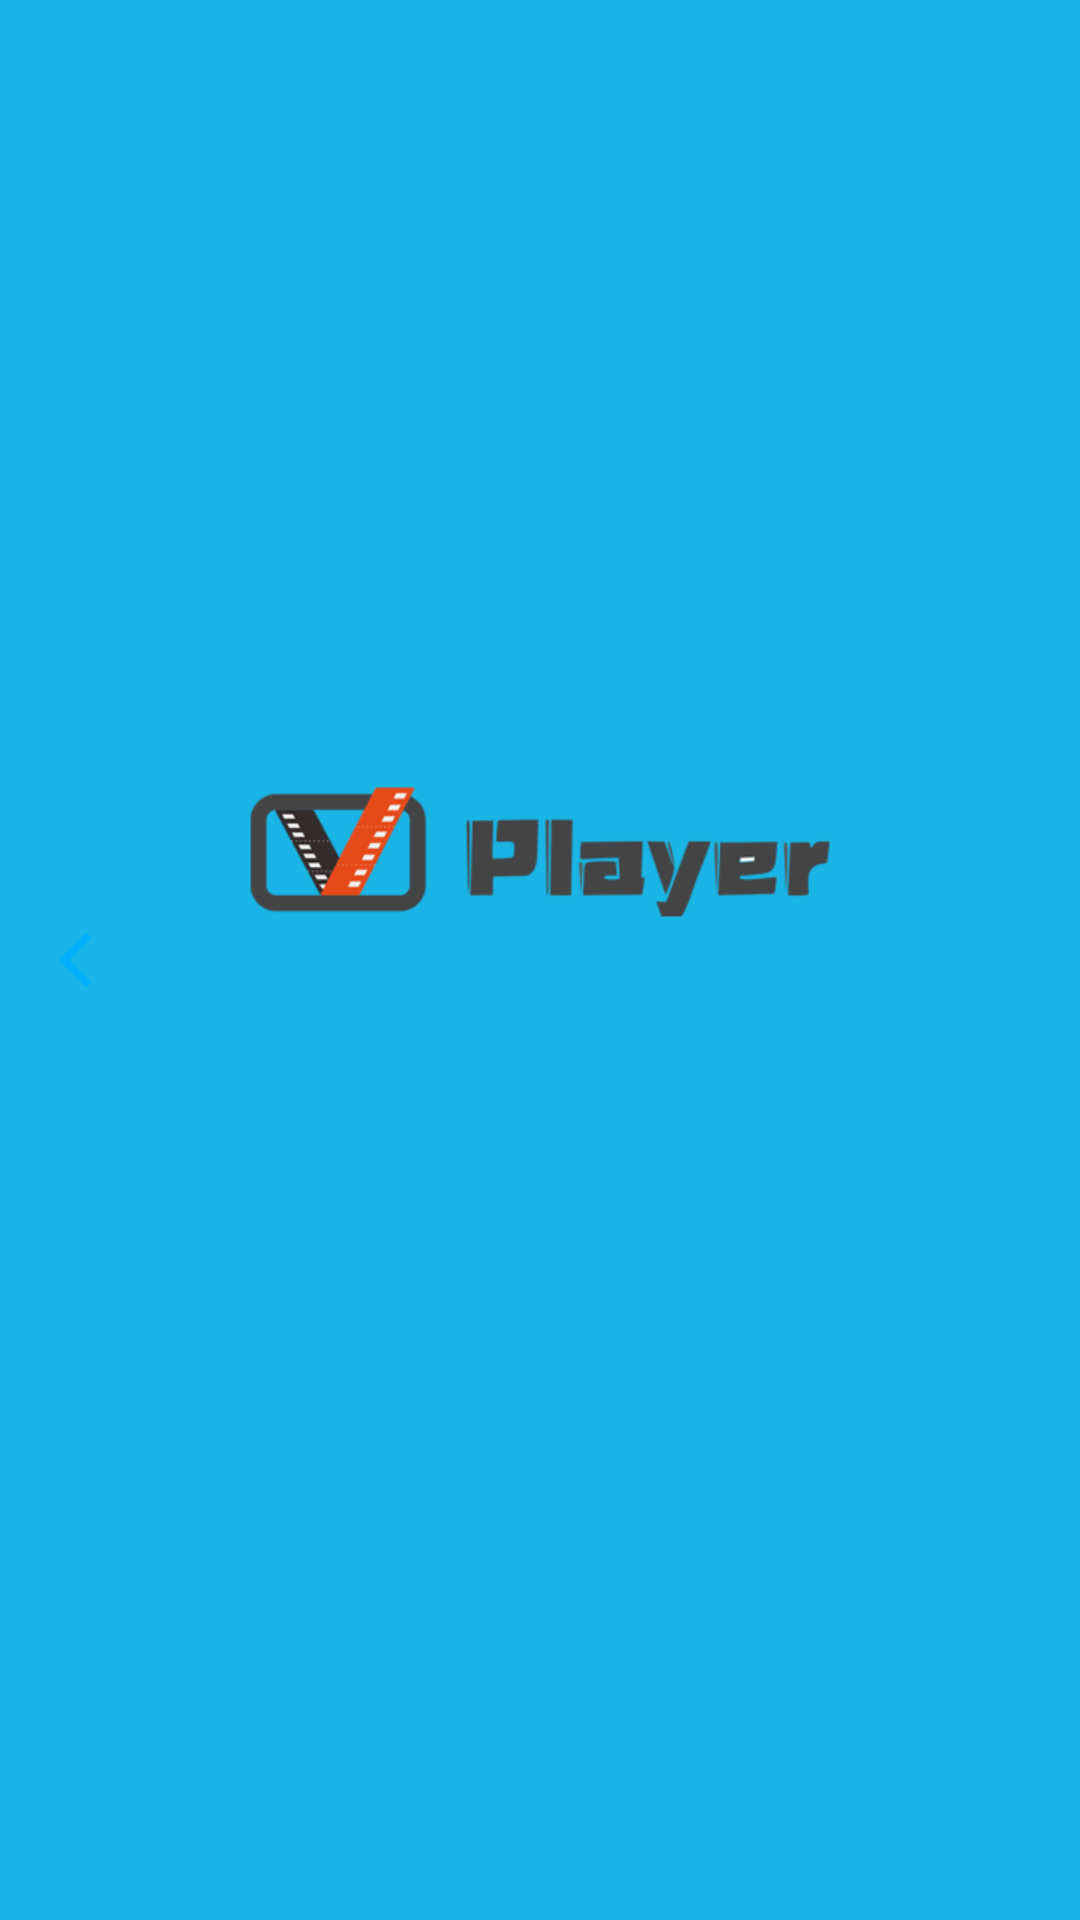

Android layout source for this screen:
<!-- AndroidManifest.xml: application theme AppTheme -->
<!-- res/layout/common_top.xml -->
<?xml version="1.0" encoding="utf-8"?>
<androidx.constraintlayout.widget.ConstraintLayout xmlns:android="http://schemas.android.com/apk/res/android"
    xmlns:app="http://schemas.android.com/apk/res-auto"
    xmlns:tools="http://schemas.android.com/tools"
    android:layout_width="match_parent"
    android:layout_height="60dp">

    <TextView
        android:id="@+id/textView_title"
        android:layout_width="0dp"
        android:layout_height="0dp"
        android:ellipsize="end"
        android:paddingStart="50dp"
        android:paddingEnd="50dp"
        android:gravity="center"
        android:lines="1"
        android:maxLines="1"
        android:fontFamily="monospace"
        android:textColor="@android:color/black"
        app:layout_constraintBottom_toBottomOf="@id/imageButton_back"
        app:layout_constraintEnd_toEndOf="parent"
        app:layout_constraintStart_toStartOf="parent"
        app:layout_constraintTop_toTopOf="@id/imageButton_back"
        tools:text="@tools:sample/full_names" />

    <ImageView
        android:id="@+id/imageButton_back"
        android:layout_width="50dp"
        android:layout_height="match_parent"
        android:padding="16dp"
        android:src="@drawable/ic_back"
        app:layout_constraintBottom_toBottomOf="parent"
        app:layout_constraintStart_toStartOf="parent"
        app:layout_constraintTop_toTopOf="parent"
        android:contentDescription="@string/back" />

    <View
        android:layout_width="0dp"
        android:layout_height="0.1dp"
        android:background="@android:color/darker_gray"
        app:layout_constraintStart_toStartOf="parent"
        app:layout_constraintEnd_toEndOf="parent"
        app:layout_constraintBottom_toBottomOf="parent"
        android:visibility="gone"
        />

</androidx.constraintlayout.widget.ConstraintLayout>
<!-- resources referenced by this layout -->
<resources>
  <!-- drawable ic_back (drawable) -->
  <vector xmlns:android="http://schemas.android.com/apk/res/android"
      android:width="32dp"
      android:height="32dp"
      android:viewportWidth="1024"
      android:viewportHeight="1024">
    <path
        android:pathData="M819.2,108.8L716.8,0 307.2,403.2 204.8,512l102.4,108.8L716.8,1024l102.4,-108.8L416,512z"
        android:fillColor="#00B0FF"/>
  </vector>
  <string name="back">back</string>
  <style name="AppTheme" parent="Theme.MaterialComponents.Light.NoActionBar">
          
          <item name="colorPrimary">@color/colorPrimary</item>
          <item name="colorPrimaryDark">@color/colorPrimaryDark</item>
          <item name="colorAccent">@color/colorAccent</item>
          <item name="md_color_button_text">@color/colorPrimary</item>
          <item name="android:windowBackground">@drawable/bg</item>
      </style>
  <color name="colorPrimary">#6200EE</color>
  <color name="colorPrimaryDark">#3700B3</color>
  <color name="colorAccent">#03DAC5</color>
  <!-- drawable bg: png bitmap (drawable, 22357 bytes) -->
</resources>
